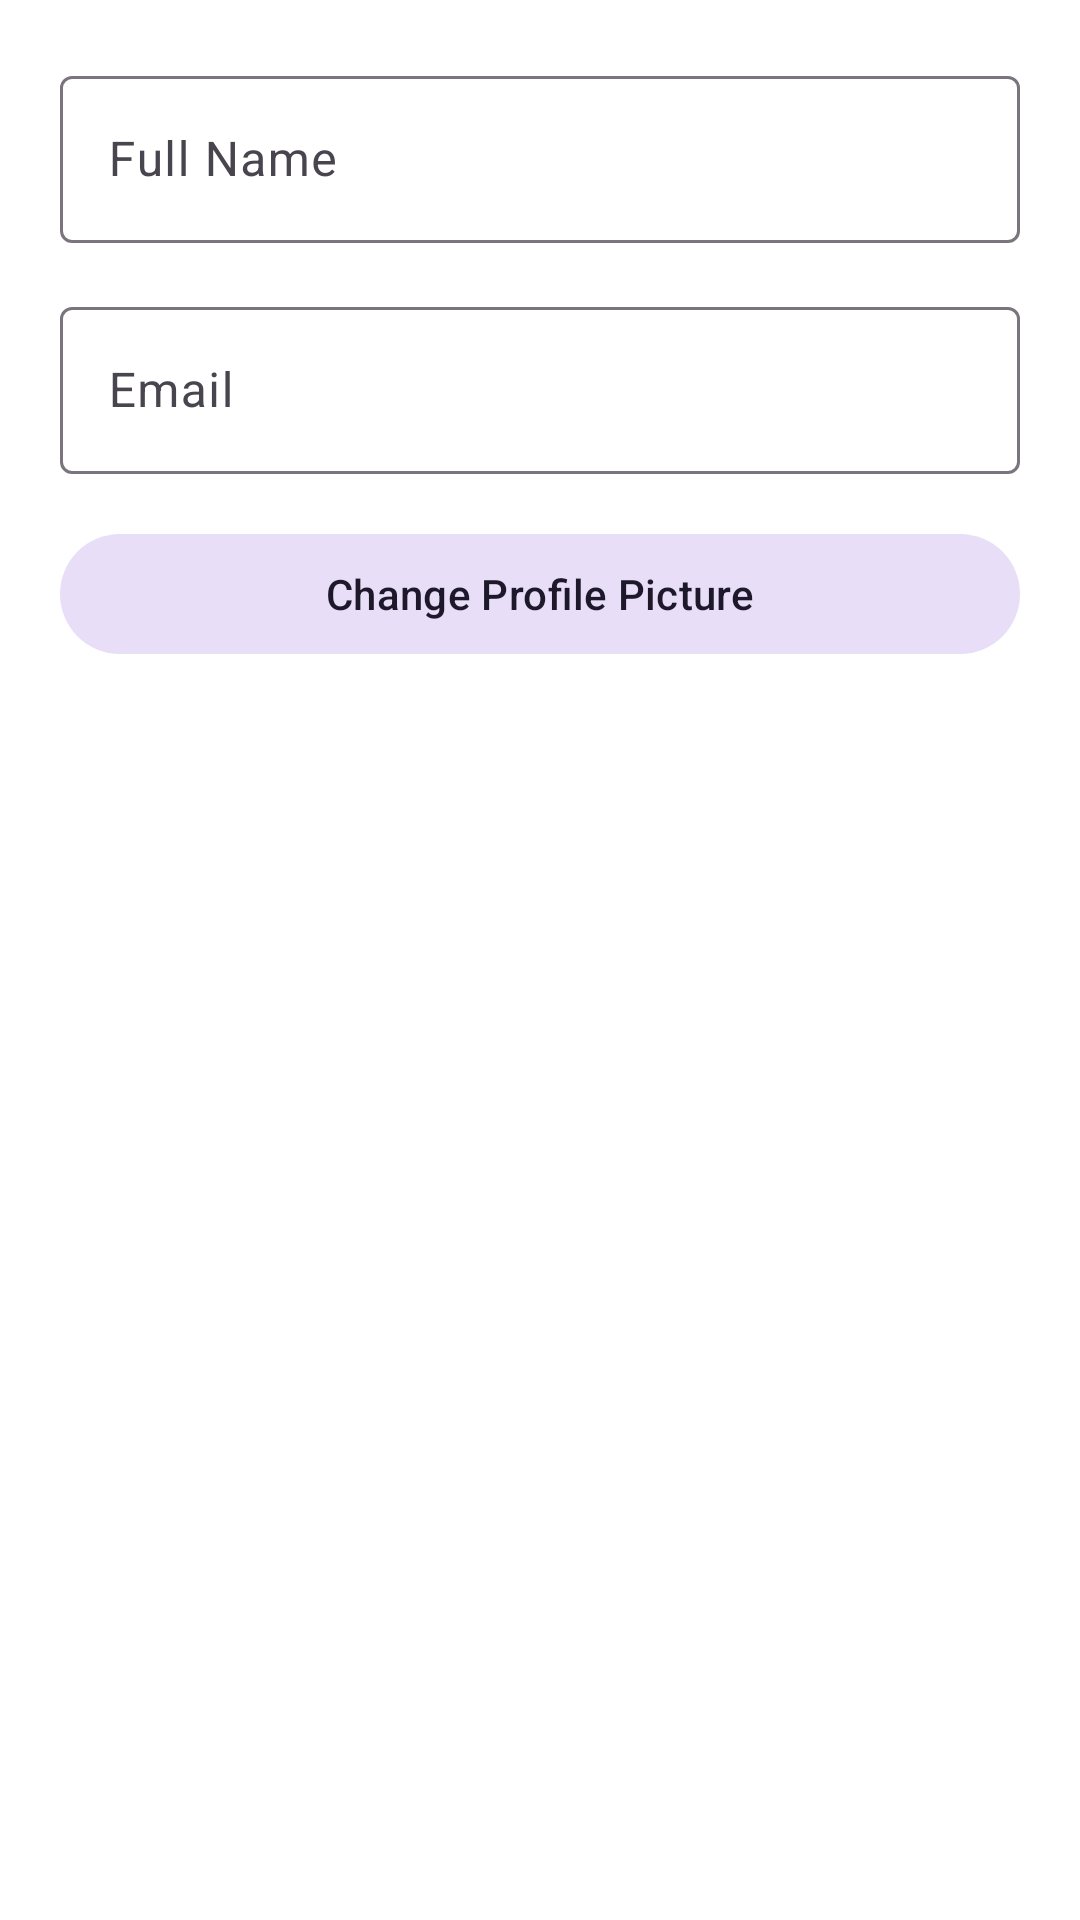

Android layout source for this screen:
<!-- AndroidManifest.xml: application theme Theme.ZenFlow -->
<!-- res/layout/dialog_edit_profile.xml -->
<?xml version="1.0" encoding="utf-8"?>
<LinearLayout xmlns:android="http://schemas.android.com/apk/res/android"
    xmlns:app="http://schemas.android.com/apk/res-auto"
    android:layout_width="match_parent"
    android:layout_height="wrap_content"
    android:orientation="vertical"
    android:padding="20dp">

    
    <com.google.android.material.textfield.TextInputLayout
        android:layout_width="match_parent"
        android:layout_height="wrap_content"
        android:hint="@string/full_name"
        style="@style/Widget.Material3.TextInputLayout.OutlinedBox"
        android:layout_marginBottom="16dp">

        <com.google.android.material.textfield.TextInputEditText
            android:id="@+id/edit_profile_name"
            android:layout_width="match_parent"
            android:layout_height="wrap_content"
            android:inputType="textPersonName"
            android:maxLength="50" />
    </com.google.android.material.textfield.TextInputLayout>

    
    <com.google.android.material.textfield.TextInputLayout
        android:layout_width="match_parent"
        android:layout_height="wrap_content"
        android:hint="@string/email"
        style="@style/Widget.Material3.TextInputLayout.OutlinedBox"
        android:layout_marginBottom="16dp">

        <com.google.android.material.textfield.TextInputEditText
            android:id="@+id/edit_profile_email"
            android:layout_width="match_parent"
            android:layout_height="wrap_content"
            android:inputType="textEmailAddress"
            android:maxLength="100" />
    </com.google.android.material.textfield.TextInputLayout>

    
    <com.google.android.material.button.MaterialButton
        android:id="@+id/btn_change_picture"
        style="@style/Widget.Material3.Button.TonalButton"
        android:layout_width="match_parent"
        android:layout_height="wrap_content"
        android:text="@string/change_profile_picture"
        app:icon="@drawable/ic_camera_24" />
</LinearLayout>
<!-- resources referenced by this layout -->
<resources>
  <string name="change_profile_picture">Change Profile Picture</string>
  <string name="email">Email</string>
  <string name="full_name">Full Name</string>
  <style name="Theme.ZenFlow" parent="Base.Theme.ZenFlow" />
  <style name="Base.Theme.ZenFlow" parent="Theme.Material3.DayNight.NoActionBar">
          <item name="colorPrimary">@color/zen_primary</item>
          <item name="colorSecondary">@color/zen_accent_green</item>
  
          <item name="android:colorBackground">@color/zen_light_background</item>
          <item name="colorSurface">@color/zen_light_background</item>
          <item name="colorSurfaceVariant">@color/zen_light_card</item>
  
          <item name="colorOnBackground">@color/zen_light_text</item>
          <item name="colorOnSurface">@color/zen_light_text</item>
          <item name="colorOnPrimary">@color/zen_dark_text</item>
          <item name="android:textColorSecondary">@color/zen_light_text_secondary</item>
      </style>
  <color name="zen_primary">#FB923C</color>
  <color name="zen_accent_green">#66BB6A</color>
  <color name="zen_light_background">#FFFFFFFF</color>
  <color name="zen_light_card">#F5F5F5</color>
  <color name="zen_light_text">#FF000000</color>
  <color name="zen_dark_text">#FFFFFFFF</color>
  <color name="zen_light_text_secondary">#424242</color>
</resources>
